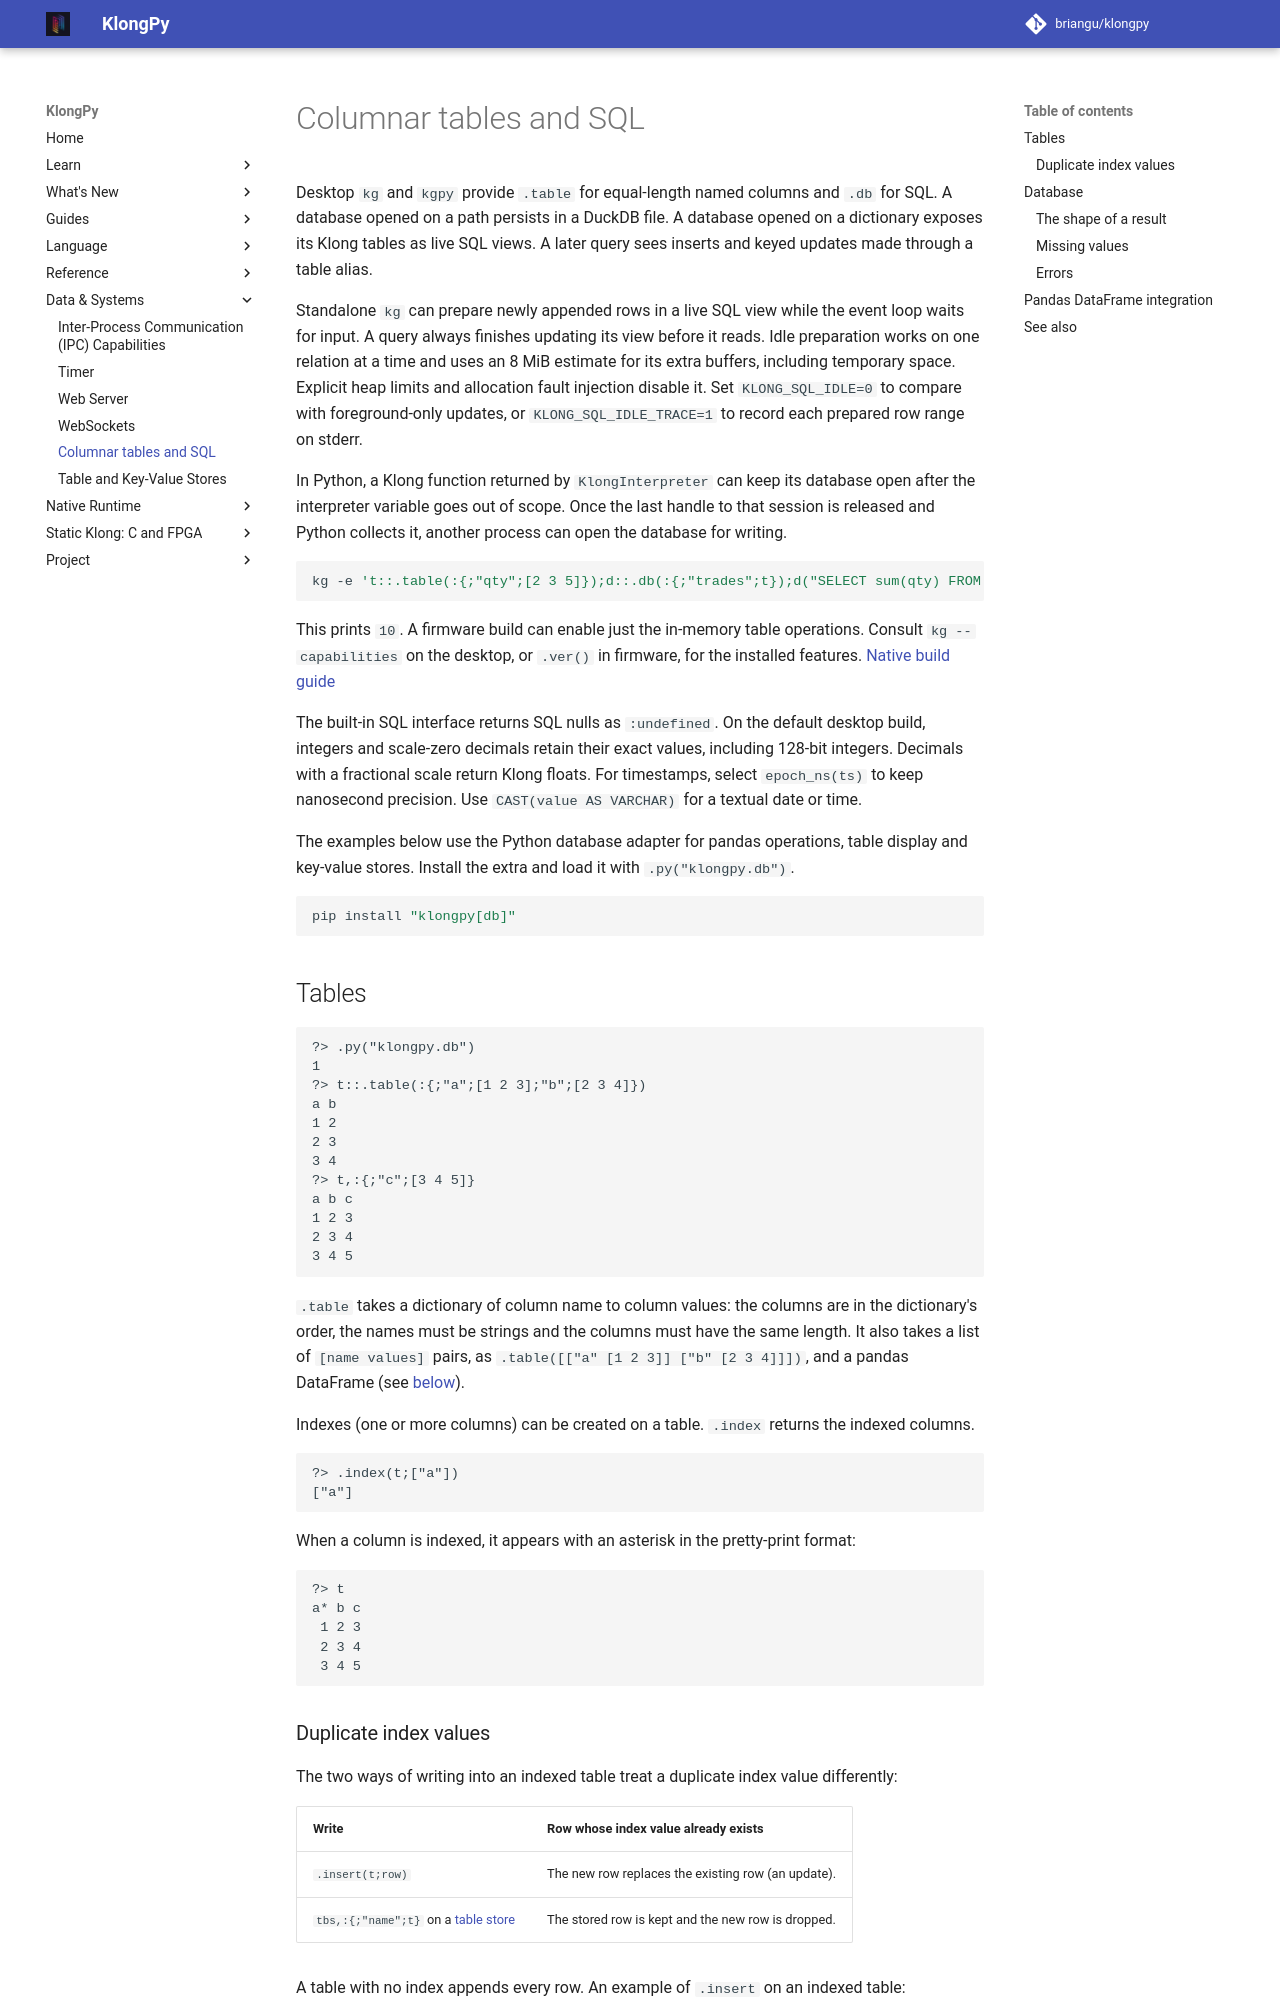

repository: briangu/klongpy · page: 2.0/fast_columnar_database/index.html · generator: mkdocs

# Columnar tables and SQL

Desktop `kg` and `kgpy` provide `.table` for equal-length named columns and `.db` for SQL. A database opened on a path persists in a DuckDB file. A database opened on a dictionary exposes its Klong tables as live SQL views. A later query sees inserts and keyed updates made through a table alias.

Standalone `kg` can prepare newly appended rows in a live SQL view while the event loop waits for input. A query always finishes updating its view before it reads. Idle preparation works on one relation at a time and uses an 8 MiB estimate for its extra buffers, including temporary space. Explicit heap limits and allocation fault injection disable it. Set `KLONG_SQL_IDLE=0` to compare with foreground-only updates, or `KLONG_SQL_IDLE_TRACE=1` to record each prepared row range on stderr.

In Python, a Klong function returned by `KlongInterpreter` can keep its database open after the interpreter variable goes out of scope. Once the last handle to that session is released and Python collects it, another process can open the database for writing.

```sh
kg -e 't::.table(:{;"qty";[2 3 5]});d::.db(:{;"trades";t});d("SELECT sum(qty) FROM trades")'
```

This prints `10`. A firmware build can enable just the in-memory table operations. Consult `kg --capabilities` on the desktop, or `.ver()` in firmware, for the installed features. [Native build guide](native/building.md)

The built-in SQL interface returns SQL nulls as `:undefined`. On the default desktop build, integers and scale-zero decimals retain their exact values, including 128-bit integers. Decimals with a fractional scale return Klong floats. For timestamps, select `epoch_ns(ts)` to keep nanosecond precision. Use `CAST(value AS VARCHAR)` for a textual date or time.

The examples below use the Python database adapter for pandas operations, table display and key-value stores. Install the extra and load it with `.py("klongpy.db")`.

```bash
pip install "klongpy[db]"
```
